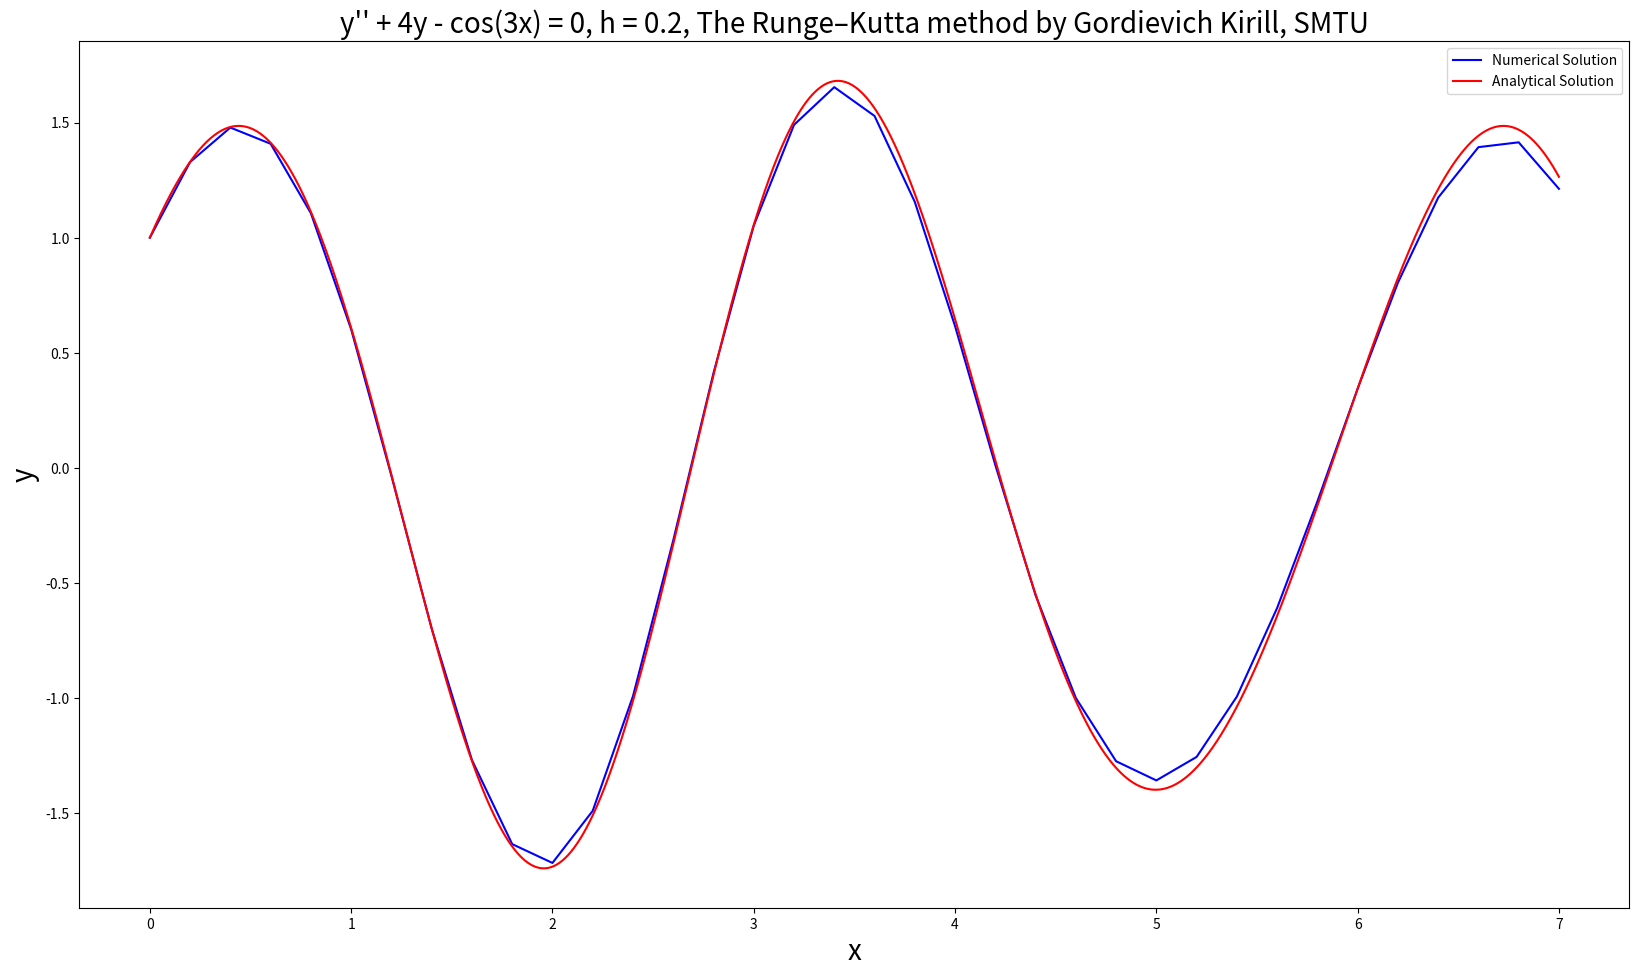

This chart was generated by the following Python code:
"""
Find the solution for the second order differential equation
y'' + 4y - cos(3x) = 0
x0 = 0
with initial conditions y(x0) = y(0) = 1 and y'(x0) = y'(0) = 2
using The Fourth Order-Runge Kutta Method
this works by splitting the problem into 2 first order differential equations:

y' = z = f(x, y, z)
z' = g(x, y, z)
with initial conditions y(x0) = y(0) = 1 and y'(0) = z(0) = 2

"""

from math import sqrt, exp, cos, sin
import matplotlib.pyplot as plt


def RungeKutta4(x0, xn, y0, z0, h):

    n = int((xn - x0)/h)
    # Containers for solutions
    xlist = [0] * (n + 1)
    ylist = [0] * (n + 1)
    zlist = [0] * (n + 1)

    xlist[0] = x = x0
    ylist[0] = y = y0
    zlist[0] = z = z0

    for i in range(1, n + 1):
        # see https://en.wikipedia.org/wiki/Runge%E2%80%93Kutta_methods
        k1 = h * f(x, y, z)
        l1 = h * g(x, y, z)
        k2 = h * f(x + 0.5 * h, y + 0.5 * k1, z + 0.5*l1)
        l2 = h * g(x + 0.5 * h, y + 0.5 * k1, z + 0.5*l1)
        k3 = h * f(x + 0.5 * h, y + 0.5 * k2, z + 0.5*l2)
        l3 = h * g(x + 0.5 * h, y + 0.5 * k2, z + 0.5*l2)
        k4 = h * f(x + h, y + k2, z + l2)
        l4 = h * g(x + h, y + k2, z + l2)
        xlist[i] = x = x0 + i * h
        ylist[i] = y = y + (k1 + 2*k2 + 2*k3 + k4) / 6
        zlist[i] = z = z + (l1 + 2*l2 + 2*l3 + l4) / 6

    return xlist, ylist


def g(x, y, z):
    # z' = cos(3*x) - 4*y
    return cos(3*x) - 4*y


def f(x, y, z):
    # y' = z
    return z


def exact(x):
    # analytical solution y = 6/5*cos(2*x) - 1/5*cos(3*x) + sin(2*x)
    return 6/5*cos(2*x) - 1/5*cos(3*x) + sin(2*x)


def plot(x1, y1, x2, y2, color1, color2, linestyle1, linestyle2, h):

    dpi = 80
    fig = plt.figure(dpi=dpi, figsize=(1600 / dpi, 900 / dpi))

    plt.plot(x1, y1, color=color1, linestyle=linestyle1,
             label='Numerical Solution')
    plt.plot(x2, y2, color=color2, linestyle=linestyle2,
             label='Analytical Solution')
    equation = "y'' + 4y - cos(3x) = 0"
    name = "Gordievich Kirill"
    university = "SMTU"
    title = '%s, h = %s, The Runge–Kutta method by %s, %s' %(equation, h, name, university)
    plt.title(title, fontsize=20)
    plt.xlabel('x', fontsize=20)
    plt.ylabel('y', fontsize=20)
    plt.legend(loc='upper right')
    plt.show()
    # Uncomment the following to print the figure:
    #file_name = str(h1) + 'RungeKutta4.png'
    #fig.savefig(file_name)

if __name__ == '__main__':
    # set initial conditions y(x0) = y0, z(x0) = z0 and other parametrs
    # xn is the final point
    # h1 > 0 is step-size for Numerical Solution
    # h2 > 0 is step-size for Analytical Solution
    x0 = 0
    xn = 7
    h1 = 0.2
    h2 = 0.001
    y0 = 1
    z0 = 2

    xlist1, ylist1 = RungeKutta4(x0, xn, y0, z0, h1)

    xlist2 = [x*h2 for x in range(x0, int(xn/h2+1))]
    ylist2 = [exact(x) for x in xlist2]

    plot(xlist1, ylist1, xlist2, ylist2, 'blue', 'red', 'solid', 'solid', h1)
